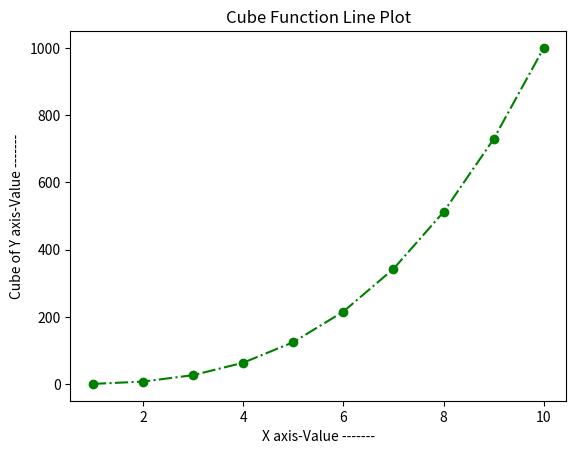

Write the Python code that produced this figure.
# Line plot creation by passing 2 ndarrays with title, xlabel , ylabel ,marker , linestyle and color
import matplotlib.pyplot as myplt
import numpy as mynp
x_axis = mynp.arange(1,11)
y_axis = x_axis**3
myplt.plot(x_axis,y_axis,marker='o',linestyle='-.', color='g')
myplt.title('Cube Function Line Plot')
myplt.xlabel('X axis-Value -------')
myplt.ylabel('Cube of Y axis-Value -------')
myplt.show()